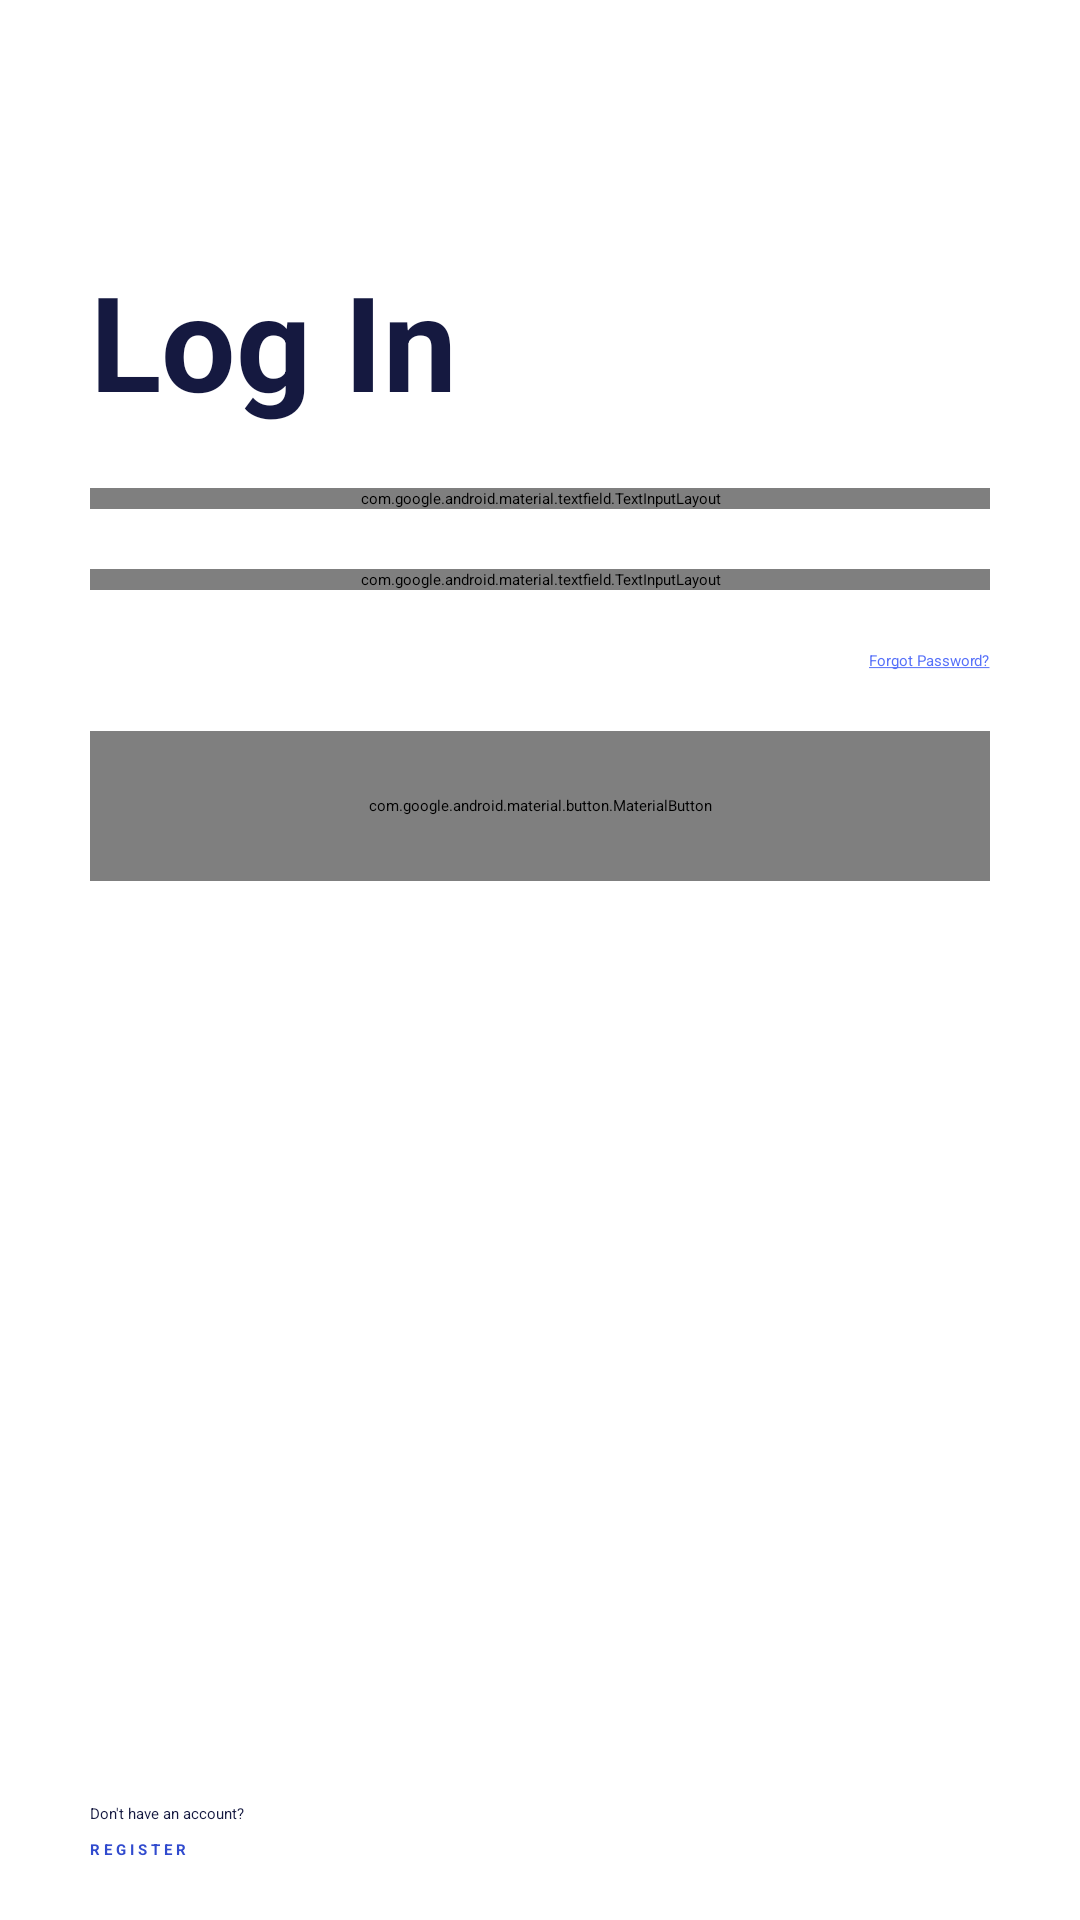

This screen was rendered from an Android layout file. Write that file and the resources it references.
<!-- AndroidManifest.xml: application theme Theme.App.starting -->
<!-- res/layout/fragment_login.xml -->
<?xml version="1.0" encoding="utf-8"?>
<layout xmlns:android="http://schemas.android.com/apk/res/android"
    xmlns:tools="http://schemas.android.com/tools"
    xmlns:app="http://schemas.android.com/apk/res-auto">

    <data>
        <variable
            name="viewModel"
            type="com.example.financeapplication.ui.fragments.login.LoginViewModel" />
    </data>

    <androidx.constraintlayout.widget.ConstraintLayout
        android:layout_width="match_parent"
        android:layout_height="match_parent"
        tools:context=".ui.fragments.login.LoginFragment">
<androidx.constraintlayout.widget.Guideline
    android:id="@+id/guide_line"
    android:layout_width="wrap_content"
    android:layout_height="wrap_content"
    android:orientation="horizontal"
    app:layout_constraintGuide_percent=".1"
    />
        <TextView
            android:id="@+id/login_text"
            android:layout_width="wrap_content"
            android:layout_height="wrap_content"
            app:layout_constraintTop_toBottomOf="@id/guide_line"
            app:layout_constraintStart_toStartOf="parent"
            android:textSize="44sp"
            android:layout_marginTop="20dp"
            android:layout_marginStart="30dp"
            android:textColor="@color/dark_purple"
            android:textStyle="bold"
            android:text="Log In"

            />

        <com.google.android.material.textfield.TextInputLayout
            android:layout_width="match_parent"
            android:layout_height="wrap_content"
            android:id="@+id/email_edit_text"
            android:layout_marginTop="20dp"
            style="@style/TextInputLayoutStyle"
            app:boxCornerRadiusBottomEnd="15dp"
            app:boxCornerRadiusBottomStart="15dp"
            app:boxCornerRadiusTopEnd="15dp"
            app:boxCornerRadiusTopStart="15dp"
            android:layout_marginHorizontal="30dp"
            app:layout_constraintTop_toBottomOf="@id/login_text">

            <com.google.android.material.textfield.TextInputEditText
                android:layout_width="match_parent"
                android:layout_height="wrap_content"
                android:textColor="@color/blue_for_inputText"
                android:text="@={viewModel.email}"
                android:hint="Enter email address" />
        </com.google.android.material.textfield.TextInputLayout>

        <com.google.android.material.textfield.TextInputLayout
            android:layout_width="match_parent"
            android:layout_height="wrap_content"
            android:id="@+id/password_edit_text"
            app:passwordToggleEnabled="true"
            android:layout_marginHorizontal="30dp"
            android:layout_marginTop="20dp"
            style="@style/TextInputLayoutStyle"
            app:boxCornerRadiusBottomEnd="15dp"
            app:boxCornerRadiusBottomStart="15dp"
            app:boxCornerRadiusTopEnd="15dp"
            app:boxCornerRadiusTopStart="15dp"
            app:layout_constraintTop_toBottomOf="@id/email_edit_text">

            <com.google.android.material.textfield.TextInputEditText
                android:layout_width="match_parent"
                android:layout_height="wrap_content"
                android:text="@={viewModel.password}"
                android:inputType="textPassword"
                android:hint="Enter Password" />
        </com.google.android.material.textfield.TextInputLayout>


        <com.google.android.material.textview.MaterialTextView
            android:id="@+id/forgot_password_text"
            android:layout_width="wrap_content"
            android:layout_height="wrap_content"
            android:text="@string/forgot_password"
            android:textColor="@color/blue_primary"
            android:layout_marginTop="20dp"
            app:layout_constraintTop_toBottomOf="@id/password_edit_text"
            app:layout_constraintEnd_toEndOf="@id/password_edit_text" />

        <com.google.android.material.button.MaterialButton
            android:layout_width="match_parent"
            android:layout_height="50dp"
            android:layout_marginHorizontal="30dp"
            app:cornerRadius="10dp"
            app:layout_constraintTop_toBottomOf="@id/forgot_password_text"
            app:layout_constraintStart_toStartOf="parent"
            android:layout_marginTop="20dp"
            android:id="@+id/login_button"
            app:layout_constraintEnd_toEndOf="parent"
            android:onClick="@{()->viewModel.signInWithEmailAndPassword()}"
            android:hint="Login"
            android:textColorHint="@color/white"
            />

        <com.google.android.material.textview.MaterialTextView
            android:id="@+id/register_text"
            android:layout_marginHorizontal="30dp"
            android:layout_width="wrap_content"
            android:layout_height="wrap_content"
            app:layout_constraintBottom_toBottomOf="parent"
            app:layout_constraintStart_toStartOf="parent"
            android:textColor="@color/blue_for_inputText"
            android:drawableEnd="@drawable/arrow_forward"
            android:drawablePadding="5dp"
            android:drawableTint="@color/blue_for_inputText"
           android:layout_marginBottom="20dp"
            android:textStyle="bold"
            android:text="R E G I S T E R" />

        <com.google.android.material.textview.MaterialTextView
            android:layout_width="wrap_content"
            android:layout_height="wrap_content"
            android:text="Don't have an account?"
            android:layout_marginVertical="5dp"
            android:textColor="@color/dark_purple"
            app:layout_constraintBottom_toTopOf="@id/register_text"
            app:layout_constraintStart_toStartOf="@+id/register_text"
            />


    </androidx.constraintlayout.widget.ConstraintLayout>
</layout>
<!-- resources referenced by this layout -->
<resources>
  <color name="blue_for_inputText">#314BCE</color>
  <color name="blue_primary">#5771F9</color>
  <color name="dark_purple">#FF151940</color>
  <color name="white">#FFFFFFFF</color>
  <string name="forgot_password"><u>Forgot Password?</u></string>
  <style name="TextInputLayoutStyle" parent="Widget.Material3.TextInputLayout.OutlinedBox">
          <item name="boxStrokeColor">@color/blue_for_inputText</item>
          <item name="boxStrokeWidth">0dp</item>
          <item name="boxBackgroundColor">@color/offWhite_inputText_background</item>
          <item name="cornerRadius">20dp</item>&gt;
          <item name="hintTextColor">@color/blue_for_inputText</item>
          <item name="android:textColorHint">@color/blue_for_inputText</item>
      </style>
  <style name="Theme.App.starting" parent="Theme.SplashScreen">
          <item name="windowSplashScreenBackground">@color/blue_primary</item>
          <item name="postSplashScreenTheme">@style/Theme.FinanceApplication</item>
          <item name="windowSplashScreenAnimatedIcon">@drawable/animated_logo</item>
  
          
      </style>
  <color name="offWhite_inputText_background">#F5F6FA</color>
  <style name="Theme.FinanceApplication" parent="Base.Theme.FinanceApplication" />
  <!-- drawable animated_logo (drawable) -->
  <?xml version="1.0" encoding="utf-8"?>
  <animated-vector xmlns:android="http://schemas.android.com/apk/res/android"
      android:drawable="@drawable/logo_splash"
      >
      <target
          android:animation="@animator/logo_animator"
          android:name="animationGroup"/>
  
  </animated-vector>
  <style name="Base.Theme.FinanceApplication" parent="Theme.Material3.DayNight.NoActionBar">
          
          <item name="colorPrimary">@color/blue_primary</item>
      </style>
  <!-- drawable logo_splash: vector/xml drawable (drawable, 4184 chars, omitted) -->
</resources>
